Image classification data set "dataset" (bondi7/sargassum-image-detection on GitHub). Class labels (8): coast, coast_sky, coastline, dead_sargassum, death_sargassum, sargassum, sky, water.

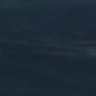
Label: sargassum

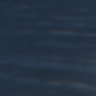
Label: water

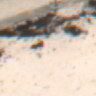
Label: death_sargassum

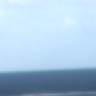
Label: coast_sky

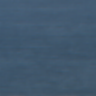
Label: water

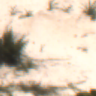
Label: coast
